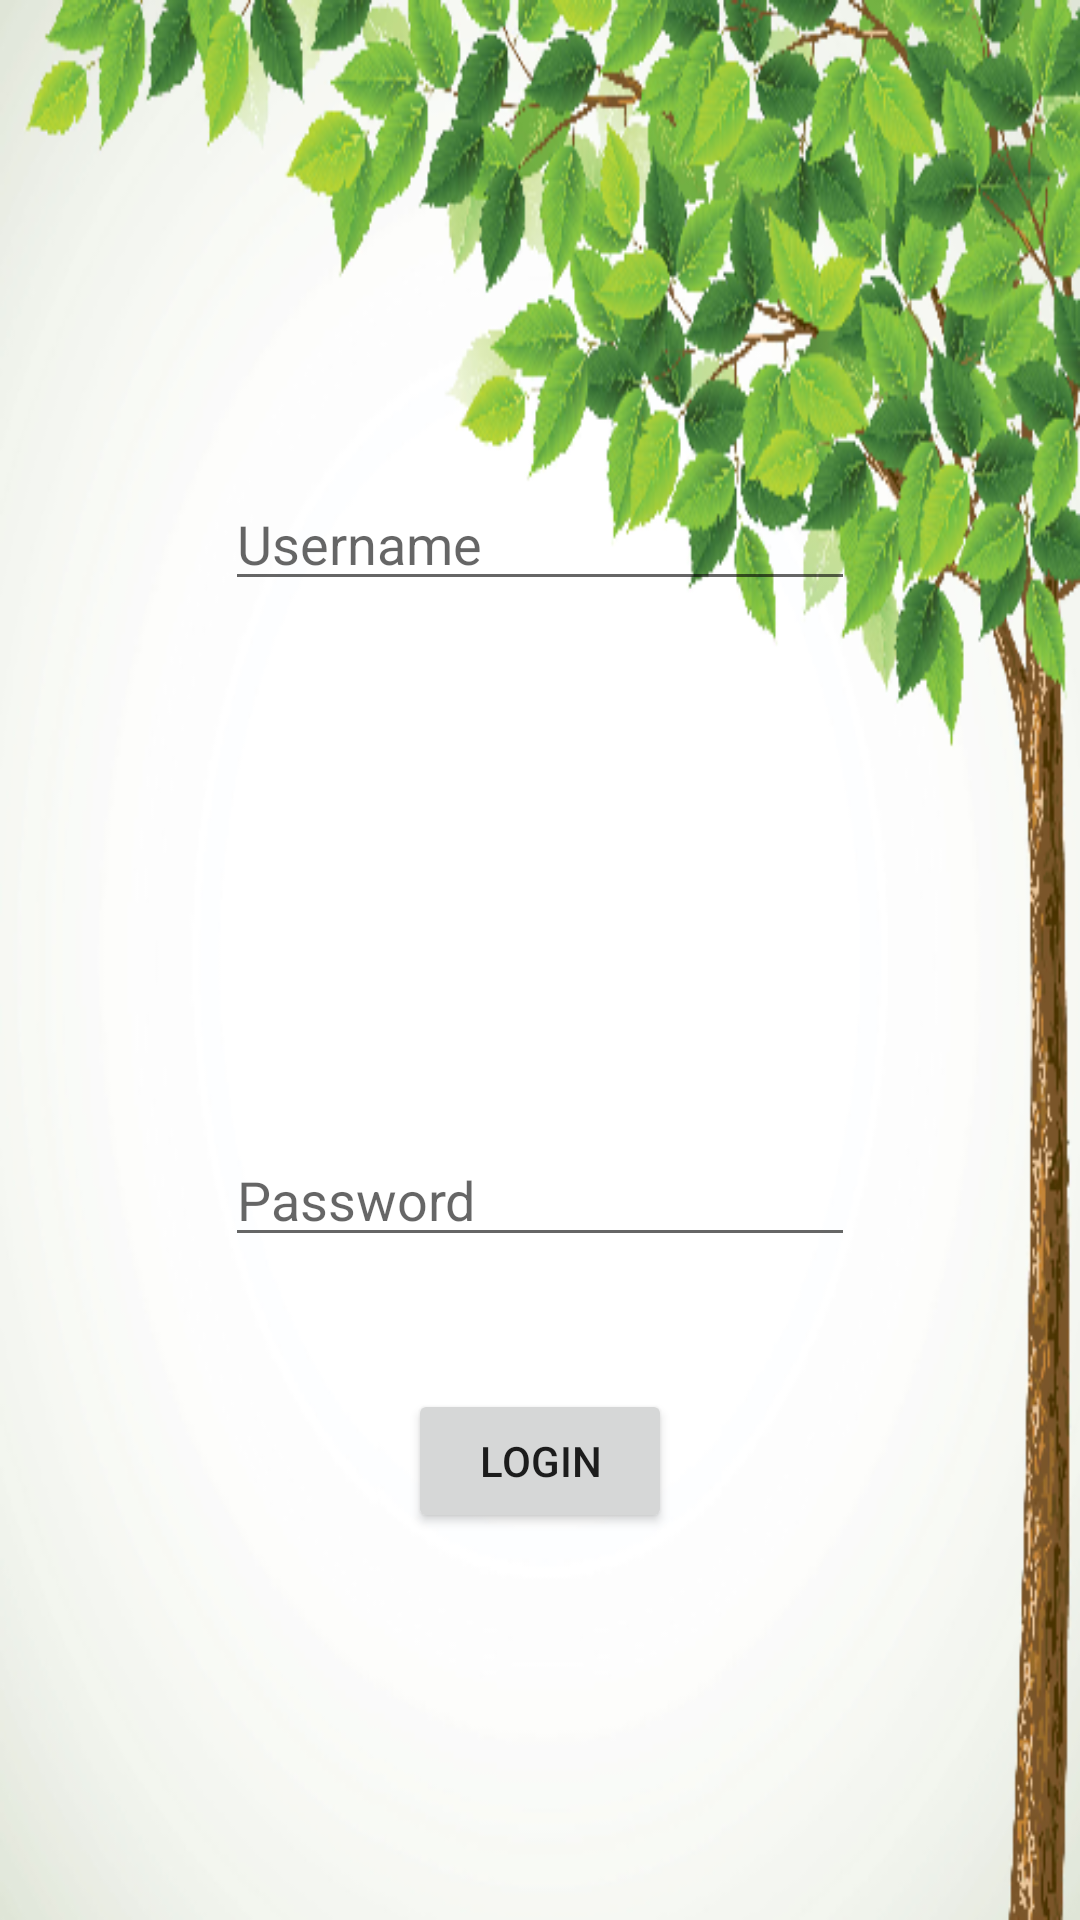

The Android layout XML behind this screen, and the referenced resources:
<!-- AndroidManifest.xml: application theme AppTheme -->
<!-- res/layout/activity_login.xml -->
<?xml version="1.0" encoding="utf-8"?>
<RelativeLayout xmlns:android="http://schemas.android.com/apk/res/android"
    xmlns:app="http://schemas.android.com/apk/res-auto"
    xmlns:tools="http://schemas.android.com/tools"
    android:layout_width="match_parent"
    android:layout_height="match_parent"
    android:background="@drawable/background"
    tools:context="com.plantatree.plantatree.Login_Login">

    <EditText
        android:id="@+id/edit_text_emailLogin"
        android:layout_width="wrap_content"
        android:layout_height="wrap_content"
        android:layout_alignParentTop="true"
        android:layout_centerHorizontal="true"
        android:layout_marginTop="159dp"
        android:ems="10"
        android:hint="Username"
        android:inputType="textPersonName" />

    <EditText
        android:id="@+id/edit_text_loginPass"
        android:layout_width="wrap_content"
        android:layout_height="wrap_content"
        android:layout_alignParentBottom="true"
        android:layout_centerHorizontal="true"
        android:layout_marginBottom="221dp"
        android:ems="10"
        android:hint="Password"
        android:inputType="textPersonName" />

    <Button
        android:id="@+id/button_login"
        android:layout_width="wrap_content"
        android:layout_height="wrap_content"
        android:layout_alignParentBottom="true"
        android:layout_centerHorizontal="true"
        android:layout_marginBottom="129dp"
        android:text="Login" />

</RelativeLayout>
<!-- resources referenced by this layout -->
<resources>
  <!-- drawable background: png bitmap (drawable, 200827 bytes) -->
  <style name="AppTheme" parent="Theme.AppCompat.Light.DarkActionBar">
  
          <item name="colorPrimary">@color/colorPrimary</item>
          <item name="colorPrimaryDark">@color/colorPrimaryDark</item>
          <item name="colorAccent">@color/colorAccent</item>
      </style>
  <color name="colorPrimary">#90C742</color>
  <color name="colorPrimaryDark">#000</color>
  <color name="colorAccent">#0D6DC1</color>
</resources>
